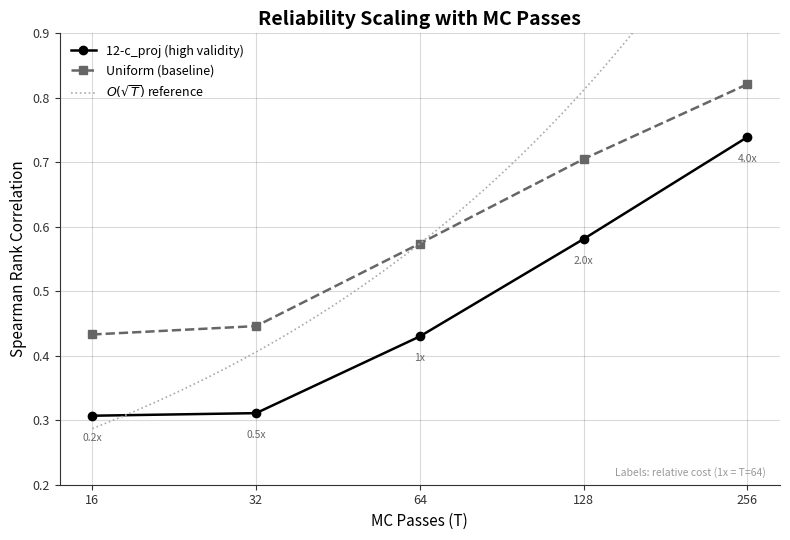

Write Python code to recreate this figure. (Note: this script raises an exception after producing the figure.)
"""T-Scaling: Reliability scales as O(sqrt(T)).
Shows Spearman correlation vs number of MC passes for two configs.
"""
import matplotlib
matplotlib.use('Agg')
import matplotlib.pyplot as plt
import numpy as np

T = [16, 32, 64, 128, 256]
spearman_cproj = [0.307, 0.311, 0.430, 0.581, 0.739]
spearman_uniform = [0.433, 0.446, 0.574, 0.705, 0.821]

fig, ax = plt.subplots(figsize=(8, 5.5))
fig.patch.set_facecolor('white')
ax.set_facecolor('white')

ax.plot(T, spearman_cproj, 'o-', color='black', linewidth=1.8, markersize=6, label='12-c_proj (high validity)')
ax.plot(T, spearman_uniform, 's--', color='#666666', linewidth=1.8, markersize=6, label='Uniform (baseline)')

# sqrt(T) reference curve, fitted to uniform at T=64
ref_T = np.linspace(16, 256, 100)
scale = spearman_uniform[2] / np.sqrt(64)
ax.plot(ref_T, scale * np.sqrt(ref_T), ':', color='#AAAAAA', linewidth=1.2, label=r'$O(\sqrt{T})$ reference')

ax.set_xlabel('MC Passes (T)', fontsize=11)
ax.set_ylabel('Spearman Rank Correlation', fontsize=11)
ax.set_title('Reliability Scaling with MC Passes', fontsize=14, fontweight='bold')

ax.set_xscale('log', base=2)
ax.set_xticks(T)
ax.set_xticklabels([str(t) for t in T])
ax.set_ylim(0.2, 0.9)

ax.spines['top'].set_visible(False)
ax.spines['right'].set_visible(False)
ax.spines['left'].set_color('#333333')
ax.spines['bottom'].set_color('#333333')
ax.tick_params(colors='#333333', labelsize=9)
ax.grid(axis='both', alpha=0.15, color='#000000')
ax.legend(fontsize=9, frameon=False)

# Cost annotation
for i, t in enumerate(T):
    cost = t / 64
    ax.annotate(f'{cost:.1f}x' if cost != 1 else '1x', (t, spearman_cproj[i]),
                xytext=(0, -18), textcoords='offset points', fontsize=7.5,
                ha='center', color='#666666')

ax.text(0.98, 0.02, 'Labels: relative cost (1x = T=64)', transform=ax.transAxes,
        fontsize=7.5, ha='right', color='#999999')

plt.tight_layout()
plt.savefig('/sessions/confident-hopeful-noether/charts/chart_t_scaling.png', dpi=200, bbox_inches='tight',
            facecolor='white', edgecolor='none')
plt.close()
print("Saved chart_t_scaling.png")
